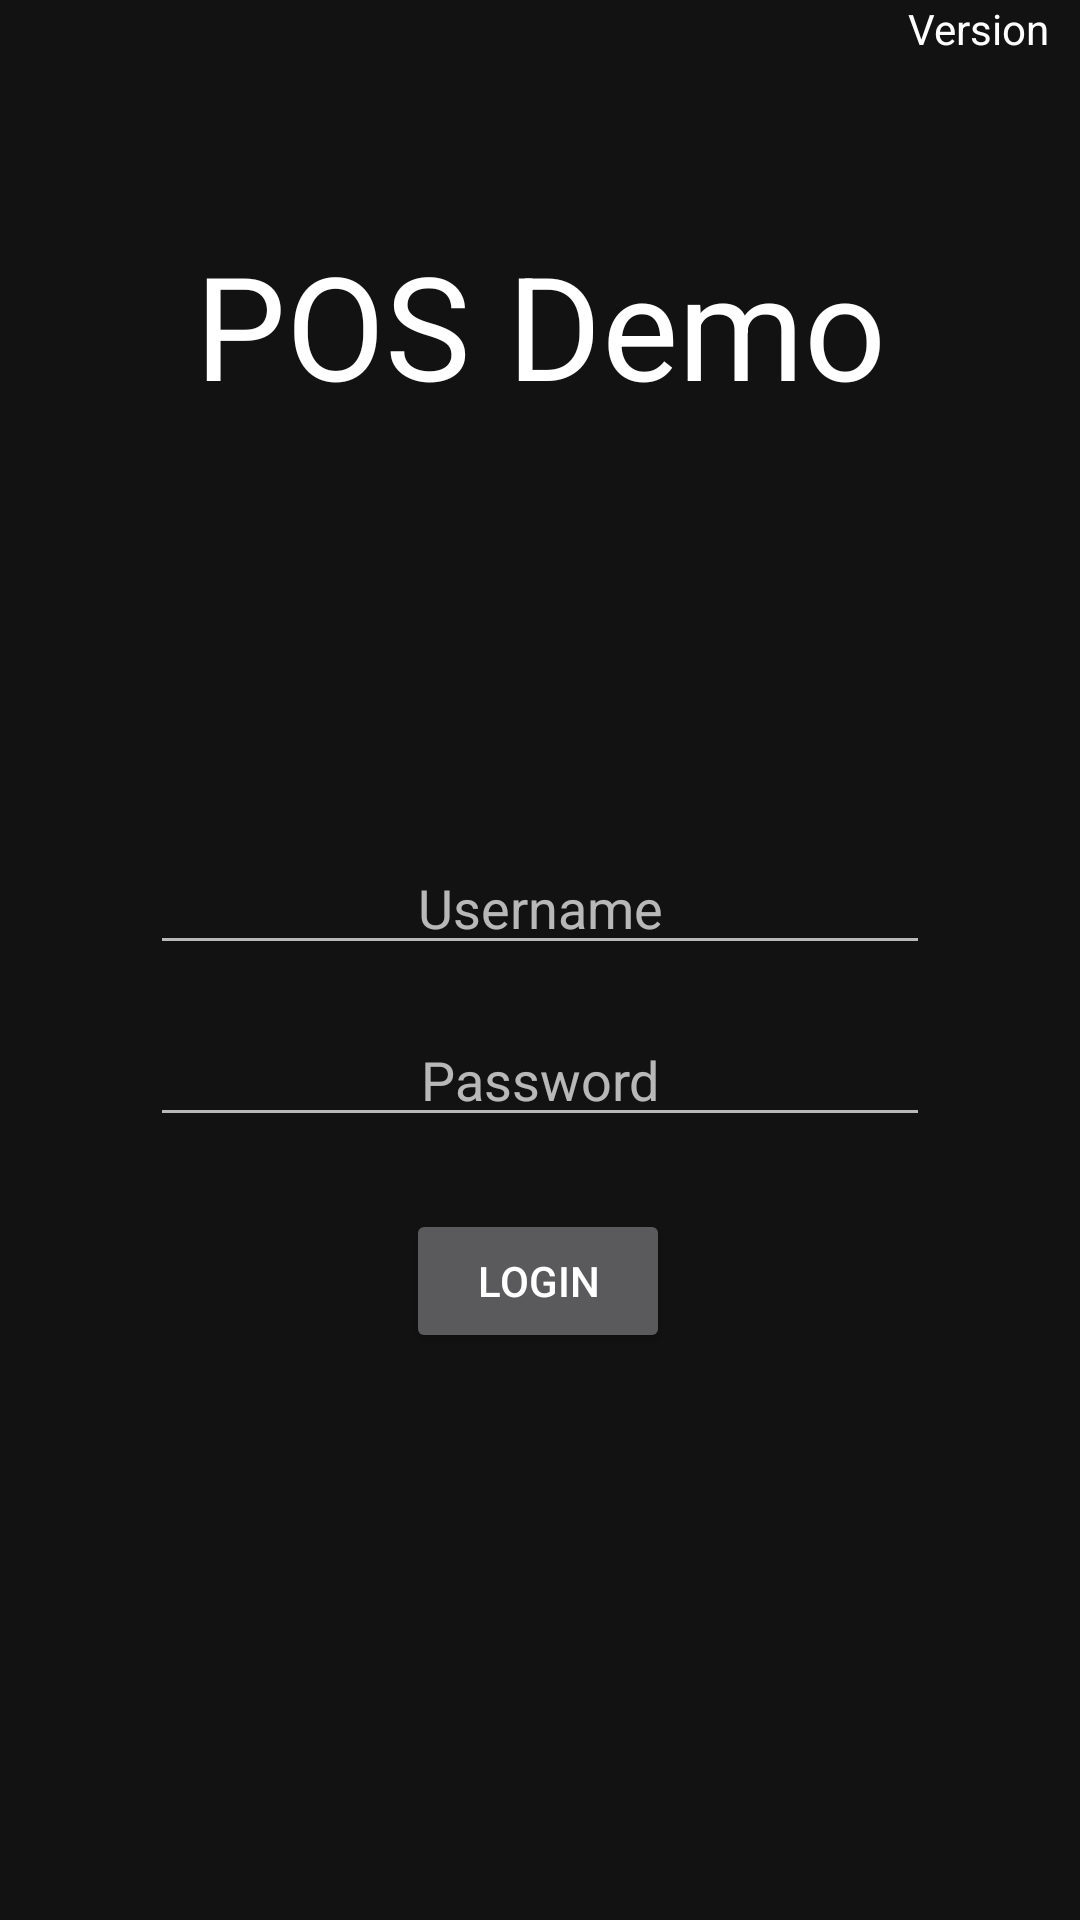

Produce the Android XML layout that renders to this screen, including the resource entries it uses.
<!-- AndroidManifest.xml: activity theme FullscreenNoActionBar -->
<!-- res/layout/activity_login.xml -->
<?xml version="1.0" encoding="utf-8"?>
<androidx.constraintlayout.widget.ConstraintLayout xmlns:android="http://schemas.android.com/apk/res/android"
    xmlns:app="http://schemas.android.com/apk/res-auto"
    xmlns:tools="http://schemas.android.com/tools"
    android:layout_width="match_parent"
    android:layout_height="match_parent"
    tools:context=".LoginActivity">

    <androidx.appcompat.widget.AppCompatTextView
        android:id="@+id/tvVersion"
        android:layout_width="wrap_content"
        android:layout_height="wrap_content"
        android:layout_marginEnd="10dp"
        android:text="@string/version_app"
        android:textColor="@color/white"
        app:layout_constraintEnd_toEndOf="parent"
        app:layout_constraintTop_toTopOf="parent" />

    <androidx.appcompat.widget.AppCompatTextView
        android:id="@+id/appCompatTextView"
        android:layout_width="match_parent"
        android:layout_height="wrap_content"
        android:layout_marginTop="76dp"
        android:gravity="center"
        android:text="@string/app_name"
        android:textColor="@color/white"
        android:textSize="@dimen/big_title"
        app:layout_constraintEnd_toEndOf="parent"
        app:layout_constraintHorizontal_bias="0.0"
        app:layout_constraintStart_toStartOf="parent"
        app:layout_constraintTop_toTopOf="parent" />

    <androidx.appcompat.widget.AppCompatEditText
        android:id="@+id/etUsername"
        android:layout_width="0dp"
        android:layout_height="wrap_content"
        android:layout_marginStart="@dimen/login_horizontal_margin"
        android:layout_marginTop="140dp"
        android:layout_marginEnd="@dimen/login_horizontal_margin"
        android:gravity="center"
        android:hint="@string/username_hint"
        android:importantForAutofill="no"
        android:inputType="text"
        app:layout_constraintEnd_toEndOf="parent"
        app:layout_constraintHorizontal_bias="0.0"
        app:layout_constraintStart_toStartOf="parent"
        app:layout_constraintTop_toBottomOf="@+id/appCompatTextView" />

    <androidx.appcompat.widget.AppCompatEditText
        android:id="@+id/etPassword"
        android:layout_width="0dp"
        android:layout_height="wrap_content"
        android:layout_marginStart="@dimen/login_horizontal_margin"
        android:layout_marginTop="16dp"
        android:layout_marginEnd="@dimen/login_horizontal_margin"
        android:gravity="center"
        android:hint="@string/password_hint"
        android:importantForAutofill="no"
        android:inputType="textPassword"
        app:layout_constraintEnd_toEndOf="parent"
        app:layout_constraintHorizontal_bias="0.498"
        app:layout_constraintStart_toStartOf="parent"
        app:layout_constraintTop_toBottomOf="@+id/etUsername" />


    <androidx.appcompat.widget.AppCompatButton
        android:id="@+id/btnLogin"
        android:layout_width="wrap_content"
        android:layout_height="wrap_content"
        android:layout_marginTop="24dp"
        android:text="@string/login"
        app:layout_constraintEnd_toEndOf="parent"
        app:layout_constraintHorizontal_bias="0.498"
        app:layout_constraintStart_toStartOf="parent"
        app:layout_constraintTop_toBottomOf="@+id/etPassword" />

</androidx.constraintlayout.widget.ConstraintLayout>
<!-- resources referenced by this layout -->
<resources>
  <color name="white">#ffffff</color>
  <dimen name="big_title">48sp</dimen>
  <dimen name="login_horizontal_margin">50dp</dimen>
  <string name="app_name" translatable="false">POS Demo</string>
  <string name="login">Login</string>
  <string name="password_hint">Password</string>
  <string name="username_hint">Username</string>
  <string name="version_app">Version</string>
  <style name="FullscreenNoActionBar" parent="Theme.MaterialComponents.NoActionBar">
          <item name="android:windowNoTitle">true</item>
          <item name="android:windowActionBar">false</item>
          <item name="android:windowFullscreen">true</item>
          <item name="android:windowContentOverlay">@null</item>
      </style>
</resources>
